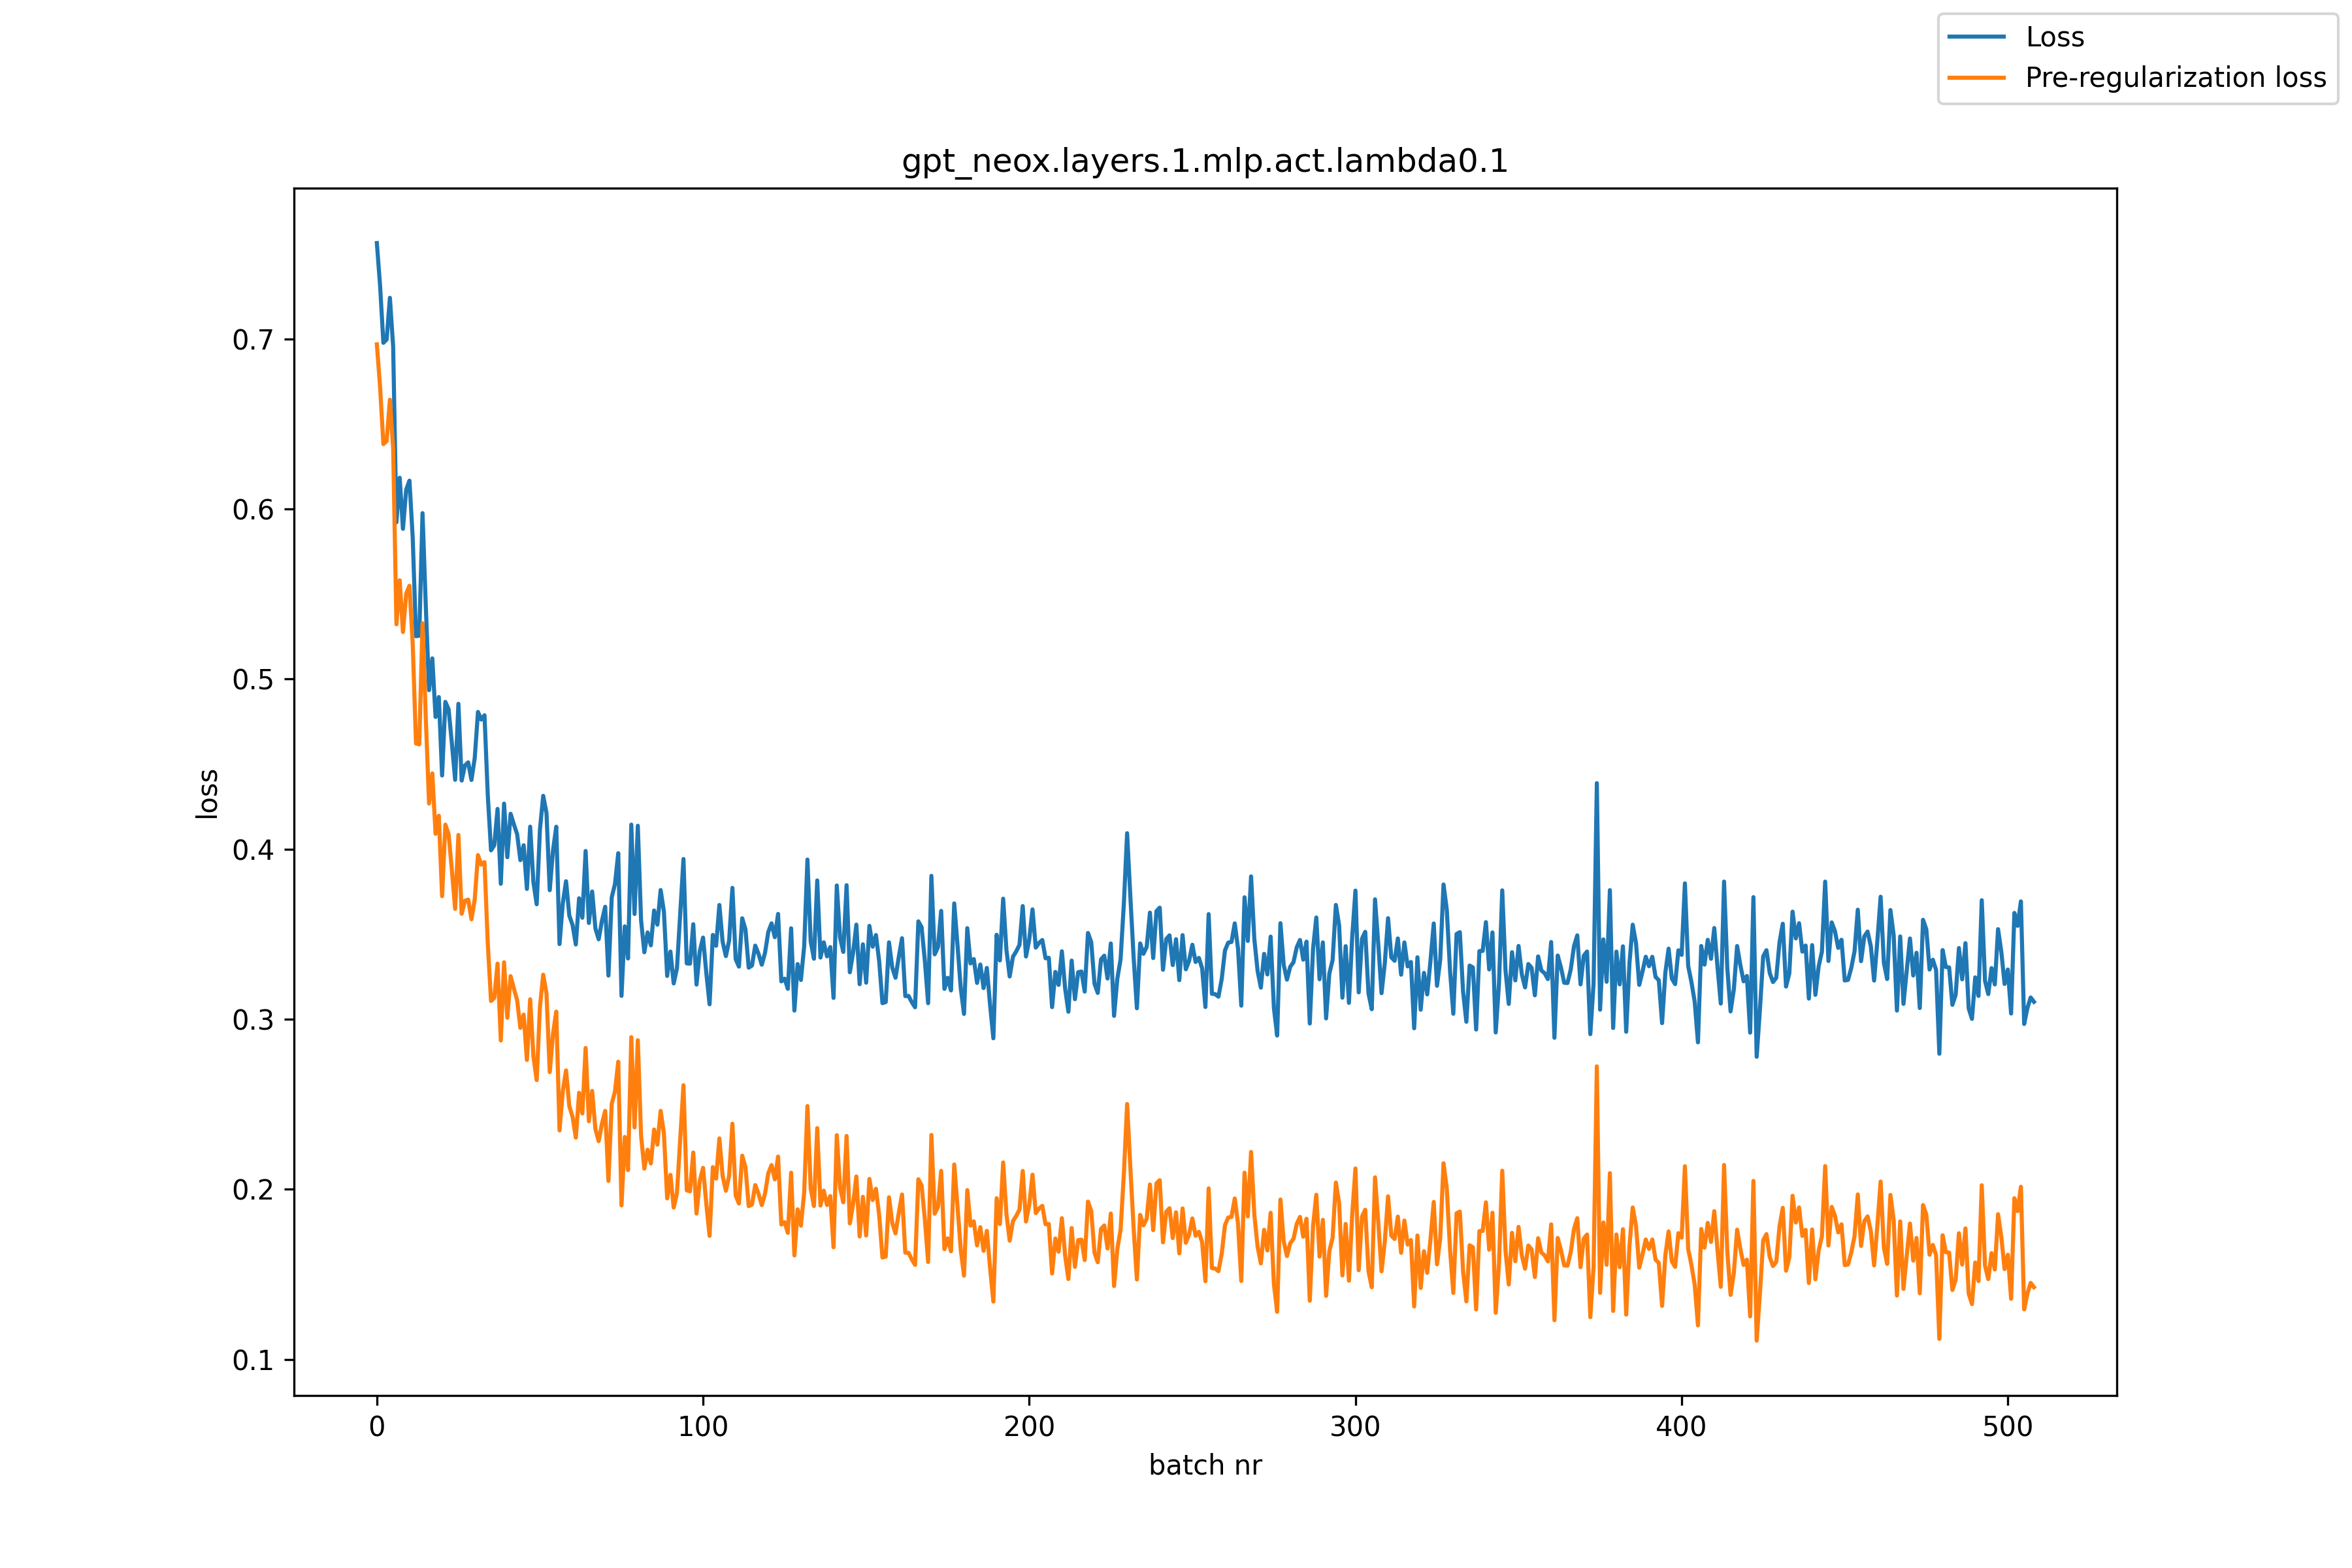

The file beside this chart, header and first rows:
, loss, pre_reg_loss
0, 0.7563, 0.6967
1, 0.731, 0.6715
2, 0.6977, 0.6381
3, 0.6996, 0.6399
4, 0.7241, 0.6642
5, 0.6953, 0.6354
6, 0.5921, 0.5322
7, 0.6183, 0.558
8, 0.5883, 0.5276
9, 0.6113, 0.5502
10, 0.6166, 0.5549
11, 0.5828, 0.5204
12, 0.5252, 0.4621
13, 0.5255, 0.4616
14, 0.5975, 0.5327
15, 0.5432, 0.4775
16, 0.4934, 0.4268
17, 0.5121, 0.4445
18, 0.4777, 0.409
19, 0.4894, 0.4196
20, 0.4433, 0.3724
21, 0.4866, 0.4144
22, 0.4822, 0.4088
23, 0.4622, 0.3876
24, 0.4408, 0.3649
25, 0.4854, 0.4083
26, 0.4403, 0.362
27, 0.4492, 0.3696
28, 0.451, 0.3703
29, 0.4407, 0.3588
30, 0.4534, 0.3704
31, 0.4807, 0.3965
32, 0.4762, 0.3909
33, 0.4787, 0.3924
34, 0.432, 0.3447
35, 0.3993, 0.3108
36, 0.4023, 0.3125
37, 0.4237, 0.3327
38, 0.3796, 0.2875
39, 0.4268, 0.3335
40, 0.3953, 0.3009
41, 0.4208, 0.3253
42, 0.4146, 0.3181
43, 0.4088, 0.3113
44, 0.3935, 0.2949
45, 0.4023, 0.3027
46, 0.3766, 0.2761
47, 0.4132, 0.3117
48, 0.3805, 0.2781
49, 0.3676, 0.2642
50, 0.4117, 0.3074
51, 0.4314, 0.3262
52, 0.4212, 0.3152
53, 0.3759, 0.2689
54, 0.3992, 0.2914
55, 0.4132, 0.3045
56, 0.3442, 0.2347
57, 0.3682, 0.2578
58, 0.3811, 0.2699
59, 0.361, 0.249
... 449 more rows
